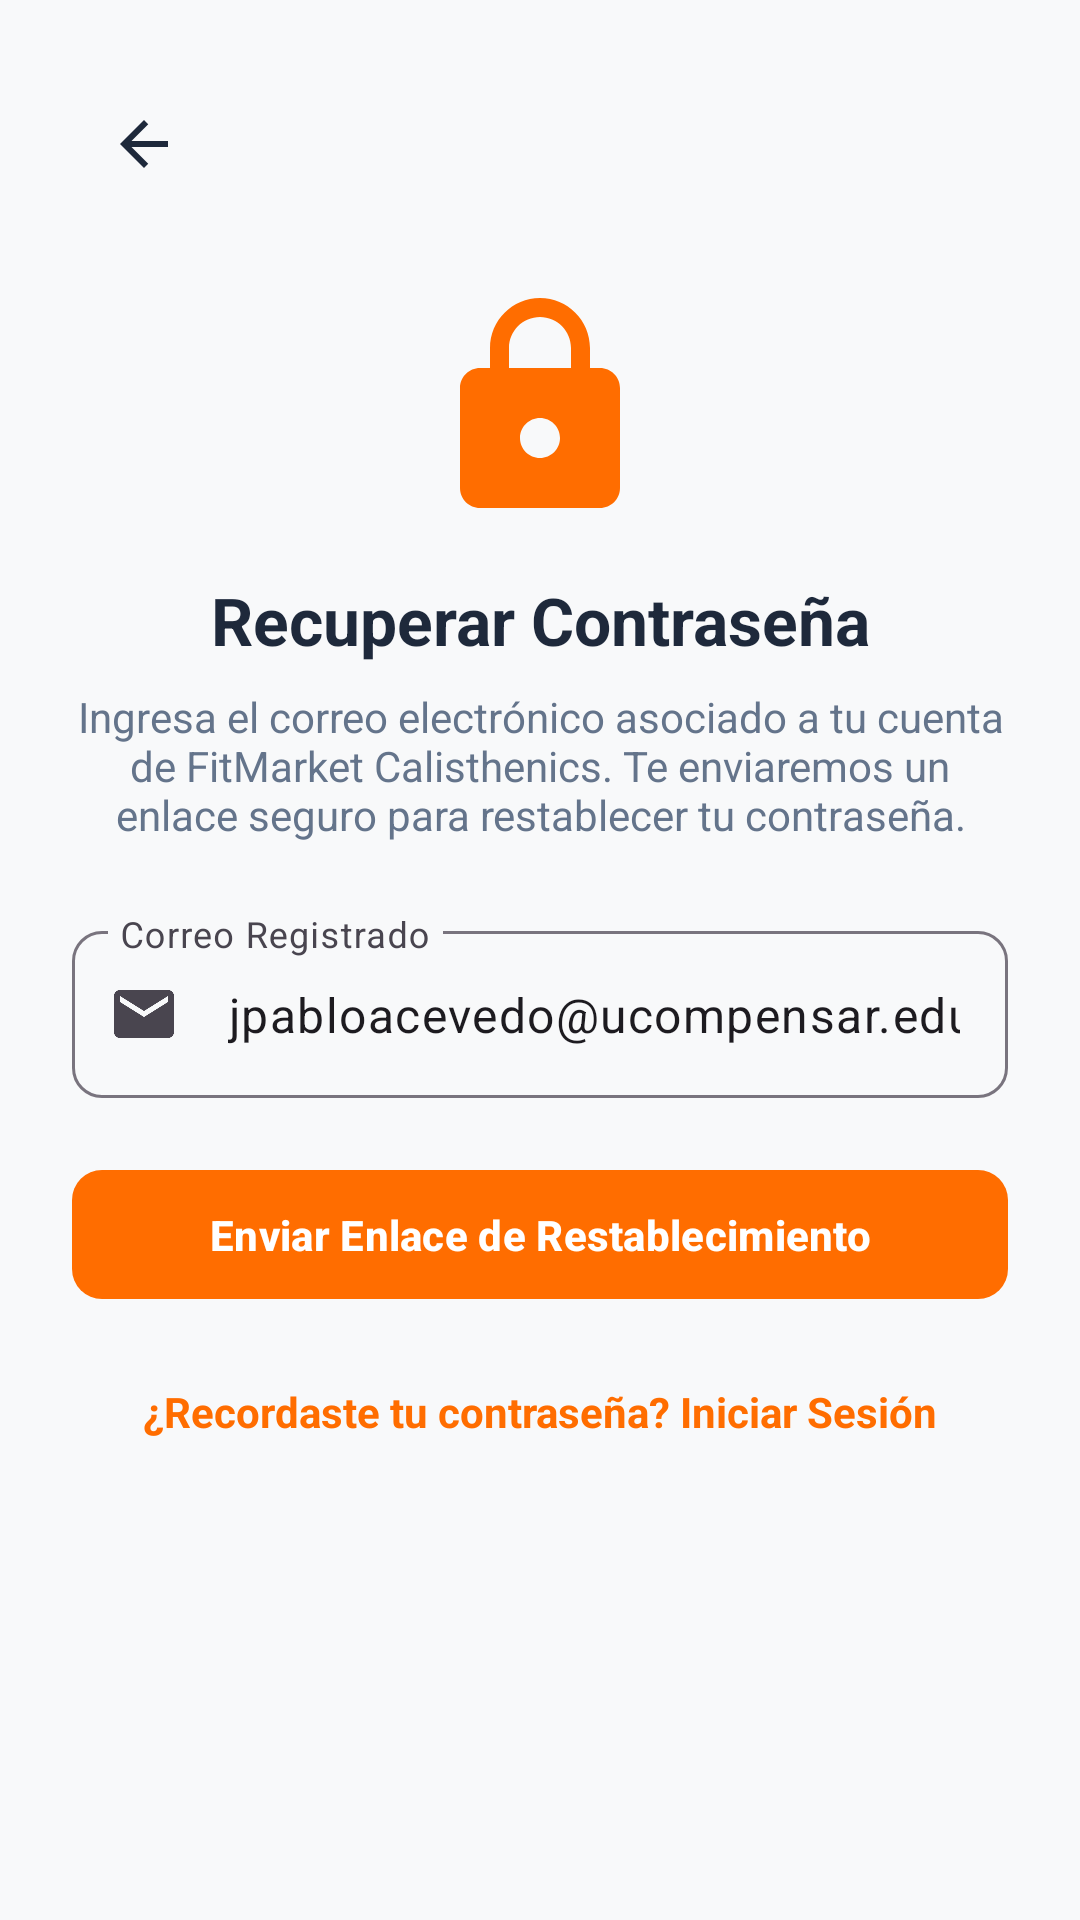

Here is an Android app screen rendered from its layout file. Give the layout XML and the strings, colors and styles it references.
<!-- AndroidManifest.xml: application theme Theme.Ejerciciosprofundización -->
<!-- res/layout/activity_forgot_password.xml -->
<?xml version="1.0" encoding="utf-8"?>
<ScrollView xmlns:android="http://schemas.android.com/apk/res/android"
    xmlns:app="http://schemas.android.com/apk/res-auto"
    android:layout_width="match_parent"
    android:layout_height="match_parent"
    android:background="@color/background"
    android:fillViewport="true">

    <androidx.constraintlayout.widget.ConstraintLayout
        android:layout_width="match_parent"
        android:layout_height="wrap_content"
        android:padding="24dp">

        <ImageButton
            android:id="@+id/btnBack"
            android:layout_width="48dp"
            android:layout_height="48dp"
            android:background="?attr/selectableItemBackgroundBorderless"
            android:contentDescription="Volver"
            android:src="@drawable/ic_arrow_back"
            app:layout_constraintStart_toStartOf="parent"
            app:layout_constraintTop_toTopOf="parent" />

        <ImageView
            android:id="@+id/ivLockIcon"
            android:layout_width="80dp"
            android:layout_height="80dp"
            android:layout_marginTop="24dp"
            android:contentDescription="Recuperación"
            android:src="@drawable/ic_lock"
            app:layout_constraintEnd_toEndOf="parent"
            app:layout_constraintStart_toStartOf="parent"
            app:layout_constraintTop_toBottomOf="@+id/btnBack"
            app:tint="@color/primary" />

        <TextView
            android:id="@+id/tvForgotTitle"
            android:layout_width="wrap_content"
            android:layout_height="wrap_content"
            android:layout_marginTop="16dp"
            android:text="Recuperar Contraseña"
            android:textColor="@color/textPrimary"
            android:textSize="22sp"
            android:textStyle="bold"
            app:layout_constraintEnd_toEndOf="parent"
            app:layout_constraintStart_toStartOf="parent"
            app:layout_constraintTop_toBottomOf="@+id/ivLockIcon" />

        <TextView
            android:id="@+id/tvForgotDescription"
            android:layout_width="0dp"
            android:layout_height="wrap_content"
            android:layout_marginTop="8dp"
            android:text="Ingresa el correo electrónico asociado a tu cuenta de FitMarket Calisthenics. Te enviaremos un enlace seguro para restablecer tu contraseña."
            android:textAlignment="center"
            android:textColor="@color/textSecondary"
            android:textSize="14sp"
            app:layout_constraintEnd_toEndOf="parent"
            app:layout_constraintStart_toStartOf="parent"
            app:layout_constraintTop_toBottomOf="@+id/tvForgotTitle" />

        <com.google.android.material.textfield.TextInputLayout
            android:id="@+id/tilForgotEmail"
            style="@style/Widget.Material3.TextInputLayout.OutlinedBox"
            android:layout_width="match_parent"
            android:layout_height="wrap_content"
            android:layout_marginTop="24dp"
            android:hint="Correo Registrado"
            app:boxCornerRadiusBottomEnd="10dp"
            app:boxCornerRadiusBottomStart="10dp"
            app:boxCornerRadiusTopEnd="10dp"
            app:boxCornerRadiusTopStart="10dp"
            app:layout_constraintEnd_toEndOf="parent"
            app:layout_constraintStart_toStartOf="parent"
            app:layout_constraintTop_toBottomOf="@+id/tvForgotDescription"
            app:startIconDrawable="@drawable/ic_email">

            <com.google.android.material.textfield.TextInputEditText
                android:id="@+id/etForgotEmail"
                android:layout_width="match_parent"
                android:layout_height="wrap_content"
                android:inputType="textEmailAddress"
                android:text="jpabloacevedo@ucompensar.edu.co" />
        </com.google.android.material.textfield.TextInputLayout>

        <com.google.android.material.button.MaterialButton
            android:id="@+id/btnSendReset"
            style="@style/Widget.FitMarket.Button.Primary"
            android:layout_width="match_parent"
            android:layout_height="wrap_content"
            android:layout_marginTop="20dp"
            android:text="Enviar Enlace de Restablecimiento"
            app:layout_constraintEnd_toEndOf="parent"
            app:layout_constraintStart_toStartOf="parent"
            app:layout_constraintTop_toBottomOf="@+id/tilForgotEmail" />

        <TextView
            android:id="@+id/tvBackToLogin"
            android:layout_width="wrap_content"
            android:layout_height="wrap_content"
            android:layout_marginTop="16dp"
            android:padding="8dp"
            android:text="¿Recordaste tu contraseña? Iniciar Sesión"
            android:textColor="@color/primary"
            android:textSize="14sp"
            android:textStyle="bold"
            app:layout_constraintEnd_toEndOf="parent"
            app:layout_constraintStart_toStartOf="parent"
            app:layout_constraintTop_toBottomOf="@+id/btnSendReset" />

    </androidx.constraintlayout.widget.ConstraintLayout>
</ScrollView>
<!-- resources referenced by this layout -->
<resources>
  <color name="background">#F8F9FA</color>
  <color name="primary">#FF6D00</color>
  <color name="textPrimary">#1E293B</color>
  <color name="textSecondary">#64748B</color>
  <!-- drawable ic_arrow_back (drawable) -->
  <vector xmlns:android="http://schemas.android.com/apk/res/android"
      android:width="24dp"
      android:height="24dp"
      android:viewportWidth="24"
      android:viewportHeight="24">
      <path
          android:fillColor="@color/textPrimary"
          android:pathData="M20,11H7.83l5.59,-5.59L12,4l-8,8 8,8 1.41,-1.41L7.83,13H20v-2z" />
  </vector>
  <!-- drawable ic_email (drawable) -->
  <vector xmlns:android="http://schemas.android.com/apk/res/android"
      android:width="24dp"
      android:height="24dp"
      android:viewportWidth="24"
      android:viewportHeight="24">
      <path
          android:fillColor="@color/textSecondary"
          android:pathData="M20,4H4c-1.1,0 -1.99,0.9 -1.99,2L2,18c0,1.1 0.9,2 2,2h16c1.1,0 2,-0.9 2,-2V6c0,-1.1 -0.9,-2 -2,-2zm0,4l-8,5 -8,-5V6l8,5 8,-5v2z" />
  </vector>
  <!-- drawable ic_lock (drawable) -->
  <vector xmlns:android="http://schemas.android.com/apk/res/android"
      android:width="24dp"
      android:height="24dp"
      android:viewportWidth="24"
      android:viewportHeight="24">
      <path
          android:fillColor="@color/textSecondary"
          android:pathData="M18,8h-1V6c0,-2.76 -2.24,-5 -5,-5S7,3.24 7,6v2H6c-1.1,0 -2,0.9 -2,2v10c0,1.1 0.9,2 2,2h12c1.1,0 2,-0.9 2,-2V10c0,-1.1 -0.9,-2 -2,-2zm-6,9c-1.1,0 -2,-0.9 -2,-2s0.9,-2 2,-2 2,0.9 2,2 -0.9,2 -2,2zm3.1,-9H8.9V6c0,-1.71 1.39,-3.1 3.1,-3.1 1.71,0 3.1,1.39 3.1,3.1v2z" />
  </vector>
  <style name="Widget.FitMarket.Button.Primary" parent="Widget.Material3.Button">
          <item name="cornerRadius">10dp</item>
          <item name="android:paddingTop">12dp</item>
          <item name="android:paddingBottom">12dp</item>
          <item name="android:textStyle">bold</item>
      </style>
  <style name="Theme.Ejerciciosprofundización" parent="Base.Theme.Ejerciciosprofundización" />
  <style name="Base.Theme.Ejerciciosprofundización" parent="Theme.Material3.DayNight.NoActionBar">
          <item name="colorPrimary">@color/primary</item>
          <item name="colorPrimaryVariant">@color/primaryVariant</item>
          <item name="colorOnPrimary">@color/textOnPrimary</item>
          <item name="colorSecondary">@color/secondary</item>
          <item name="colorOnSecondary">@color/white</item>
          <item name="android:colorBackground">@color/background</item>
          <item name="colorSurface">@color/surface</item>
          <item name="android:statusBarColor">@color/primaryVariant</item>
          <item name="android:windowLightStatusBar">false</item>
      </style>
  <color name="primaryVariant">#E65100</color>
  <color name="textOnPrimary">#FFFFFF</color>
  <color name="secondary">#00897B</color>
  <color name="white">#FFFFFFFF</color>
  <color name="surface">#FFFFFF</color>
</resources>
